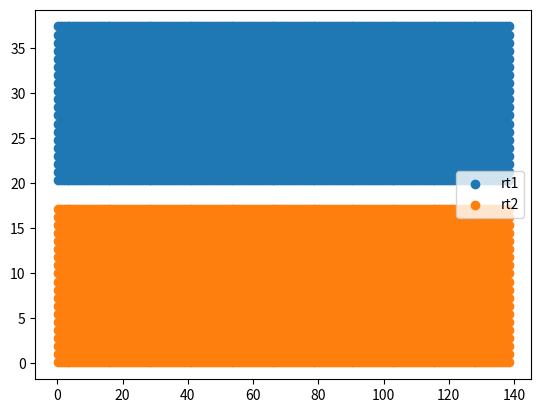

This chart was generated by the following Python code:
#!/usr/bin/env python3
# -*- coding: utf-8 -*-
"""
Created on Sun Jan 27 22:47:50 2019

Este programa é para colocar as partículas em seus lugares iniciais

@author: gabriel
"""

import numpy as np
import matplotlib.pyplot as plt
from random import randint

arquivo1 = 'rt1.csv'
arquivo2 = 'rt2.csv'


d1 = 155
d2 = 20

N1 = d1*d2
N2 = d1*d2
# Posição das partículas
p1 = np.zeros([N1,2])
p2 = np.zeros([N2,2])


spac = 2**(1/6)*.8

#posição de referência
refe = np.array([0.1,37.4])
cont = 0



for i in range(d1):
    for j in range(d2):
        p1[cont,:] = [i*spac+refe[0],-j*spac+refe[1]]
        cont = cont+1

refe = [0.1,0.1]   
cont = 0
for i in range(d1):
    for j in range(d2):
        p2[cont,:] = [i*spac+refe[0],j*spac+refe[1]]
        cont = cont+1

plt.scatter(p1[:,0],p1[:,1], label='rt1')
plt.scatter(p2[:,0],p2[:,1], label='rt2')
plt.legend()
plt.show()

with open(arquivo1,'w') as file:
    for i in range(N1):
        file.write('{},{}\n'.format(p1[i,0],p1[i,1]))

with open(arquivo2,'w') as file:
    for i in range(N2):
        file.write('{},{}\n'.format(p2[i,0],p2[i,1]))




#####################################
